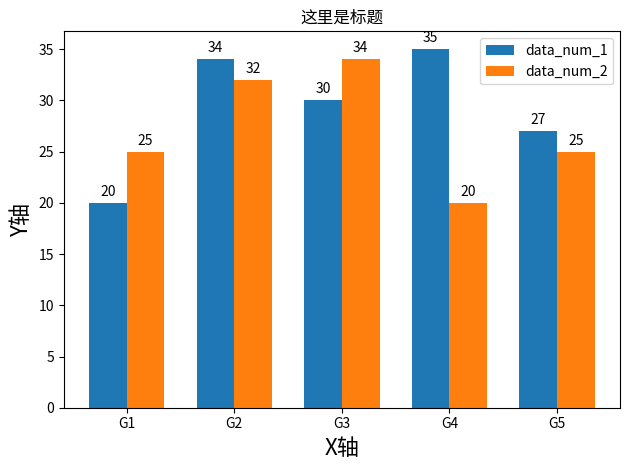

This figure's Python source: (Note: this script raises an exception after producing the figure.)
import matplotlib.pyplot as plt
import numpy as np

def autolabel_portrait(rects, ax):
    """
    Attach a text label above each bar in *rects*, displaying its width.
    """
    for rect in rects:
        width = rect.get_width()
        ax.annotate('{}'.format(width),
                    xy=(width, rect.get_y() + rect.get_height() / 2),
                    xytext=(3, 0),  # 3 points horizontal offset
                    textcoords="offset points",
                    ha='left', va='center')

# 竖屏显示
def visual_portrait(self, data, output_dir):
    """
    data：待显示的数据，默认按照字典处理
    output_dir：要保存的可视化的文件路径
    """
    plt.rcParams['axes.unicode_minus'] = False  # 解决负号显示问题
    
    labels = ['G1', 'G2', 'G3', 'G4', 'G5']  # 保存y轴标签的列表
    data_num_1 = [20, 34, 30, 35, 27]  # 保存并列的柱状体图中第一列的数据的列表
    data_num_2 = [25, 32, 34, 20, 25]  # 保存并列的柱状体图中第二列的数据的列表
    
    # 绘制并列柱状图
    y = np.arange(len(labels))  # 标签位置
    height = 0.35  # 条形图的高度，可以根据自己的需求和审美来改

    fig, ax = plt.subplots()
    rects1 = ax.barh(y - height/2, data_num_1, height, label='柱1标志')
    rects2 = ax.barh(y + height/2, data_num_2, height, label='柱2标志')

    # 为x轴、标题和y轴等添加一些文本
    ax.set_xlabel('X轴', fontsize=16)
    ax.set_ylabel('Y轴', fontsize=16)
    ax.set_title('这里是标题')
    ax.set_yticks(y)  # 设置y轴标签
    ax.set_yticklabels(labels)  # 设置标签
    ax.legend()

    # 在rects中的每个条形条上方附加一个文本标签，显示其宽度
    autolabel_portrait(rects1, ax)
    autolabel_portrait(rects2, ax)

    fig.tight_layout()

    plt.show()


def autolabel_landscape(rects, ax):
    """
    Attach a text label above each bar in *rects*, displaying its height.
    """
    for rect in rects:
        height = rect.get_height()
        ax.annotate('{}'.format(height),
                    xy=(rect.get_x() + rect.get_width() / 2, height),
                    xytext=(0, 3),  # 3 points vertical offset
                    textcoords="offset points",
                    ha='center', va='bottom')

# 横屏显示
def visual_landscape():
    """
    data：待显示的数据，默认按照字典处理
    output_dir：要保存的可视化的文件路径
    """
    # plt.rcParams['font.sans-serif']=['Arial']  # 解决中文乱码
    plt.rcParams['axes.unicode_minus'] = False  # 解决负号显示问题
    
    labels = ['G1', 'G2', 'G3', 'G4', 'G5']  # 保存x轴标签的列表
    data_num_1 = [20, 34, 30, 35, 27]  # 保存并列的柱状体图中第一列的数据的列表
    data_num_2 = [25, 32, 34, 20, 25]  # 保存并列的柱状体图中第二列的数据的列表
    
    # 绘制并列柱状图
    x = np.arange(len(labels))  # 标签位置
    width = 0.35  # 柱状图的宽度，可以根据自己的需求和审美来改

    fig, ax = plt.subplots()
    rects1 = ax.bar(x - width/2, data_num_1, width, label='data_num_1')
    rects2 = ax.bar(x + width/2, data_num_2, width, label='data_num_2')

    # 为y轴、标题和x轴等添加一些文本
    ax.set_ylabel('Y轴', fontsize=16)
    ax.set_xlabel('X轴', fontsize=16)
    ax.set_title('这里是标题')
    ax.set_xticks(x)  # 设置x轴标签
    ax.set_xticklabels(labels)  # 设置标签
    ax.legend()

    # 在rects中的每个柱状条上方附加一个文本标签，显示其高度
    autolabel_landscape(rects1, ax)
    autolabel_landscape(rects2, ax)

    fig.tight_layout()

    plt.show()

visual_landscape()
visual_portrait()
